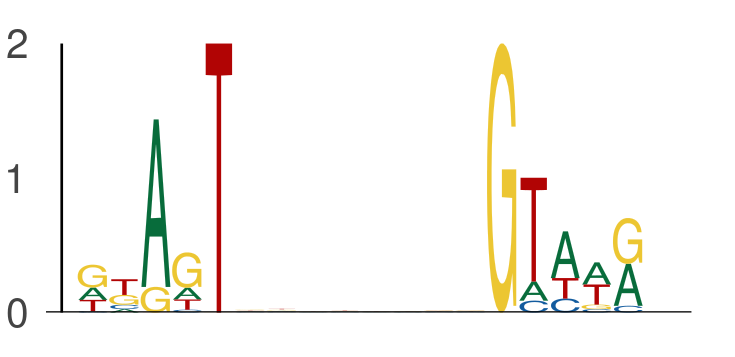

Source data for this figure (header and first rows):
seq_index, start_position, end_position, is_reversed_complement
2840, 65, 70, 0
2840, 78, 83, 0
184, 7, 12, 0
184, 20, 25, 0
6705, 43, 48, 0
6705, 56, 61, 0
7198, 57, 62, 0
7198, 70, 75, 0
801, 24, 29, 0
801, 37, 42, 0
435, 28, 33, 0
435, 41, 46, 0
7421, 33, 38, 0
7421, 46, 51, 0
1669, 39, 44, 0
1669, 52, 57, 0
7113, 14, 19, 0
7113, 27, 32, 0
1281, 8, 13, 0
1281, 21, 26, 0
5963, 40, 45, 0
5963, 53, 58, 0
7095, 38, 43, 0
7095, 51, 56, 0
3689, 66, 71, 0
3689, 79, 84, 0
1231, 40, 45, 0
1231, 53, 58, 0
6845, 10, 15, 0
6845, 23, 28, 0
4514, 43, 48, 0
4514, 56, 61, 0
4188, 31, 36, 0
4188, 44, 49, 0
2387, 66, 71, 0
2387, 79, 84, 0
1042, 40, 45, 0
1042, 53, 58, 0
6999, 33, 38, 0
6999, 46, 51, 0
5092, 39, 44, 0
5092, 52, 57, 0
5144, 23, 28, 0
5144, 36, 41, 0
4399, 33, 38, 0
4399, 46, 51, 0
4017, 35, 40, 0
4017, 48, 53, 0
3970, 42, 47, 0
3970, 55, 60, 0
5965, 8, 13, 0
5965, 21, 26, 0
3648, 19, 24, 0
3648, 32, 37, 0
6556, 23, 28, 0
6556, 36, 41, 0
2924, 22, 27, 0
2924, 35, 40, 0
733, 27, 32, 0
733, 40, 45, 0
... 1,010 more rows
